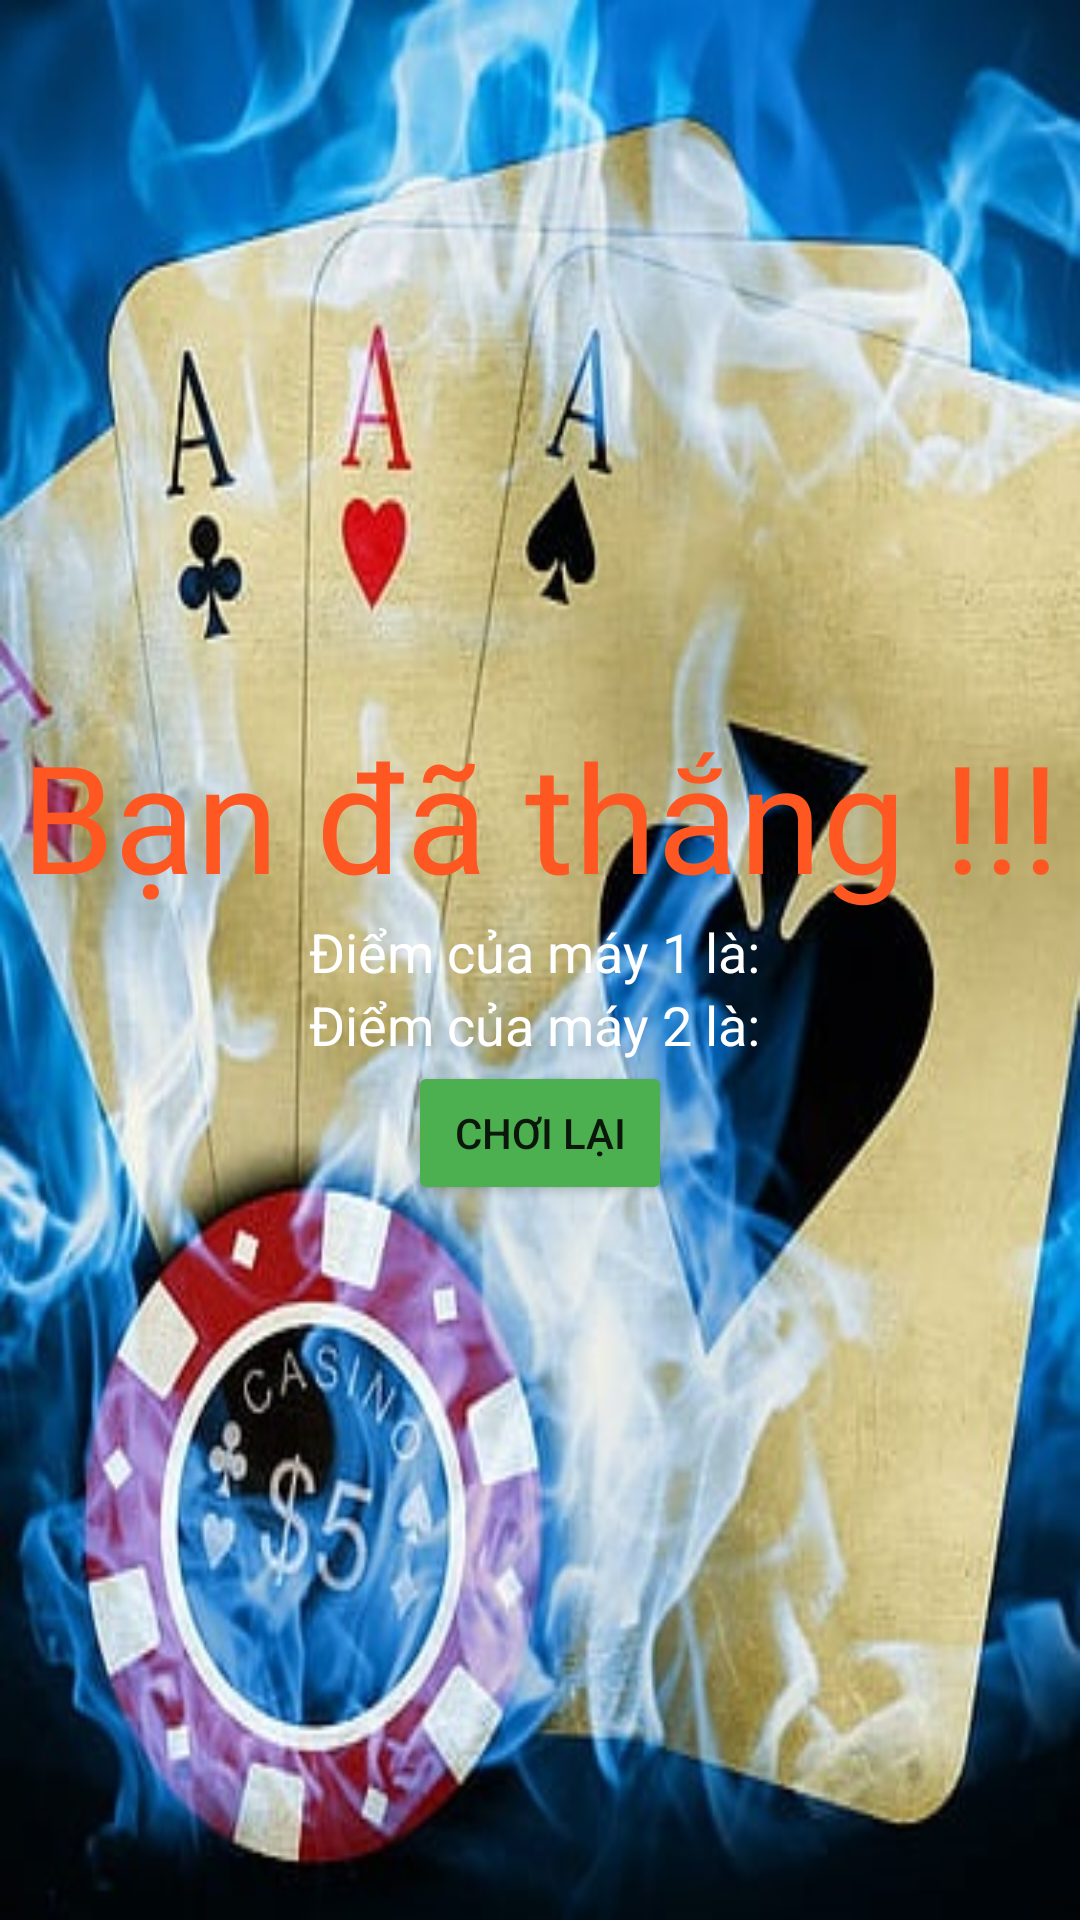

Here is an Android app screen rendered from its layout file. Give the layout XML and the strings, colors and styles it references.
<!-- AndroidManifest.xml: application theme Theme.ThuongKy_Bai2 -->
<!-- res/layout/activity_score.xml -->
<?xml version="1.0" encoding="utf-8"?>
<LinearLayout xmlns:android="http://schemas.android.com/apk/res/android"
    xmlns:app="http://schemas.android.com/apk/res-auto"
    xmlns:tools="http://schemas.android.com/tools"
    android:layout_width="match_parent"
    android:layout_height="match_parent"
    tools:context=".ScoreActivity"
    android:orientation="vertical"
    android:gravity="center"
    android:background="@drawable/cardsbackground"
    android:id="@+id/layoutLi"
    >

    <TextView
        android:id="@+id/tvKQ"
        android:layout_width="match_parent"
        android:layout_height="wrap_content"
        android:textSize="50dp"
        android:text="Bạn đã thắng !!!"
        android:gravity="center"
        android:textColor="#FF5722"
        />
    <TextView
        android:id="@+id/tvDiemNguoi"
        android:layout_width="match_parent"
        android:layout_height="wrap_content"
        android:text="Điểm của máy 1 là: "
        android:gravity="center"
        android:textSize="18dp"
        android:textColor="#FFFFFF"
        />
    <TextView
        android:id="@+id/tvDiemMay"
        android:layout_width="match_parent"
        android:layout_height="wrap_content"
        android:text="Điểm của máy 2 là: "
        android:gravity="center"
        android:textSize="18dp"
        android:textColor="#FFFFFF"
        />
    <Button
        android:id="@+id/btChoiLai"
        android:layout_width="wrap_content"
        android:layout_height="wrap_content"
        android:text="Chơi lại"
        android:backgroundTint="#4CAF50"
        android:drawableLeft="@drawable/replay"
        />

</LinearLayout>
<!-- resources referenced by this layout -->
<resources>
  <!-- drawable cardsbackground: jpg bitmap (drawable, 71269 bytes) -->
  <style name="Theme.ThuongKy_Bai2" parent="Theme.MaterialComponents.DayNight.NoActionBar">
          
          <item name="colorPrimary">@color/purple_500</item>
          <item name="colorPrimaryVariant">@color/purple_700</item>
          <item name="colorOnPrimary">@color/white</item>
          
          <item name="colorSecondary">@color/teal_200</item>
          <item name="colorSecondaryVariant">@color/teal_700</item>
          <item name="colorOnSecondary">@color/black</item>
          
          <item name="android:statusBarColor" tools:targetApi="l">?attr/colorPrimaryVariant</item>
          
      </style>
  <!-- not gathered from this repository: default colours our renderer supplied (Android Studio template values) -->
  <color name="purple_500">#FF6200EE</color>
  <color name="purple_700">#FF3700B3</color>
  <color name="teal_200">#FF03DAC5</color>
  <color name="teal_700">#FF018786</color>
  <color name="black">#FF000000</color>
  <color name="white">#FFFFFFFF</color>
</resources>
